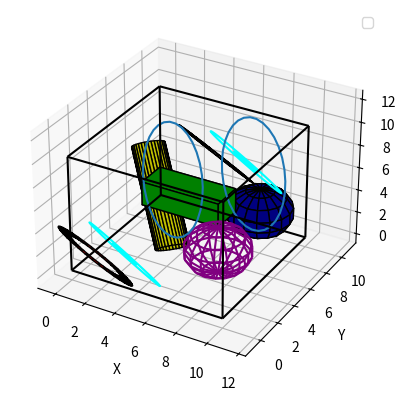

Reproduce this figure in Python.
import matplotlib.cm
import matplotlib.pyplot as plt
import numpy as np
from mpl_toolkits.mplot3d.art3d import Line3DCollection, Poly3DCollection


class Visualizer3d:
    def __init__(self, equal_aspect=True, potential_colormap='seismic'):
        fig = plt.figure()
        self.ax = fig.add_subplot(111, projection='3d')
        self.ax.set_xlabel('X')
        self.ax.set_ylabel('Y')
        self.ax.set_zlabel('Z')
        self.equal_aspect = equal_aspect
        plt.rcParams["figure.figsize"] = [9, 8]
        self.potential_mapper = matplotlib.cm.ScalarMappable(cmap=potential_colormap)

    def set_potential_lim(self, p_min, p_max):
        self.potential_mapper.set_clim(p_min, p_max)

    def visualize(self, config_objects):
        for conf in config_objects:
            conf.visualize(self)

    def show(self):
        if self.equal_aspect:
            self.axis_equal_3d()
        self.ax.legend()
        plt.show()

    def axis_equal_3d(self):
        # https://stackoverflow.com/questions/8130823/set-matplotlib-3d-plot-aspect-ratio
        extents = np.array([getattr(self.ax, 'get_{}lim'.format(dim))() for dim in 'xyz'])
        sz = extents[:, 1] - extents[:, 0]
        centers = np.mean(extents, axis=1)
        maxsize = max(abs(sz))
        r = maxsize / 2
        for ctr, dim in zip(centers, 'xyz'):
            getattr(self.ax, 'set_{}lim'.format(dim))(ctr - r, ctr + r)

    def draw_box(self, size, position=np.zeros(3), wireframe=False, **kwargs):
        cube = np.mgrid[0:2, 0:2, 0:2].reshape(3, 8).T
        vertices = size * cube + position
        # tell ax our extents, so that xyz limits are set correctly
        self.ax.scatter(*[vertices[:, i] for i in (0, 1, 2)], alpha=0.0)
        if wireframe:
            edge_masks = [np.logical_and(cube[:, i] == v, cube[:, j] == w)
                          for w in (0, 1) for v in (0, 1) for i in (0, 1) for j in range(i + 1, 3)]
            edges = [vertices[edge, :] for edge in edge_masks]
            self.ax.add_collection(Line3DCollection(edges, **kwargs))
        else:
            face_masks = [cube[:, i] == v for v in (0, 1) for i in (0, 1, 2)]
            polygons = [vertices[face, :][(0, 1, 3, 2), :] for face in face_masks]
            self.ax.add_collection(Poly3DCollection(polygons, **kwargs))

    @staticmethod
    def rotate_vectors_from_z_axis_towards_vector(arr, v):
        length = np.linalg.norm(v)
        if length == 0:
            return arr
        projection = v[:2]
        shadow = np.linalg.norm(projection)
        height = v[2]
        cos_alpha = height / length
        sin_alpha = shadow / length
        arr = arr.dot(np.array([[cos_alpha, 0, -sin_alpha],
                                [0, 1, 0],
                                [sin_alpha, 0, cos_alpha]]))
        if shadow == 0:
            return arr
        cos_beta = v[0] / shadow
        sin_beta = v[1] / shadow
        return arr.dot(np.array([[cos_beta, sin_beta, 0],
                                 [-sin_beta, cos_beta, 0],
                                 [0, 0, 1]]))

    def draw_cylinder(self, a, b, r, wireframe=False, **kwargs):
        phi = np.radians(np.linspace(0, 360, 32, endpoint=wireframe))
        circle = np.stack((np.cos(phi), np.sin(phi), np.zeros_like(phi))).T
        circle = self.rotate_vectors_from_z_axis_towards_vector(circle, b - a)
        # tell ax our extents, so that xyz limits are set correctly
        self.ax.scatter(*(a + circle * r).T, alpha=0.0)
        self.ax.scatter(*(b + circle * r).T, alpha=0.0)
        if wireframe:
            lines = (a + circle * r, b + circle * r)
            self.ax.add_collection(Line3DCollection(lines, **kwargs))
        else:
            # cap = np.stack((np.zeros_like(circle), r * np.roll(circle, 1, axis=0), r * circle), axis=1)
            sides = np.stack((a + r * circle, a + r * np.roll(circle, 1, axis=0),
                              b + r * np.roll(circle, 1, axis=0), b + r * circle), axis=1)
            # caps = np.concatenate((a + cap, b + cap))
            self.ax.add_collection(Poly3DCollection(sides, **kwargs))
            # self.ax.add_collection(Poly3DCollection(caps, **kwargs))

    def draw_tube(self, a, b, r, R, wireframe=False, **kwargs):
        phi = np.radians(np.linspace(0, 360, 32, endpoint=wireframe))
        circle = np.stack((np.cos(phi), np.sin(phi), np.zeros_like(phi))).T
        circle = self.rotate_vectors_from_z_axis_towards_vector(circle, b - a)
        # tell ax our extents, so that xyz limits are set correctly
        self.ax.scatter(*(b + circle * R).T, alpha=0.0)
        if wireframe:
            lines = (a + circle * r, a + circle * R, b + circle * r, b + circle * R)
            self.ax.add_collection(Line3DCollection(lines, **kwargs))
        else:
            ring = np.stack((r * circle, r * np.roll(circle, 1, axis=0), R * np.roll(circle, 1, axis=0), R * circle),
                            axis=1)
            self.ax.add_collection(Poly3DCollection(a + ring, **kwargs))
            self.ax.add_collection(Poly3DCollection(b + ring, **kwargs))

    def draw_sphere(self, origin, radius, wireframe=False, **kwargs):
        longitude = np.radians(np.linspace(0, 360, 16, endpoint=False))[:, np.newaxis]
        latitude = np.radians(np.linspace(-90, 90, 8, endpoint=True))[np.newaxis, :]
        z = np.sin(latitude)
        r = np.cos(latitude)
        x = r*np.cos(longitude)
        y = r*np.sin(longitude)
        unit_sphere = np.stack((x, y, np.broadcast_to(z, x.shape)), axis=-1)
        sphere = unit_sphere * radius + origin
        if wireframe:
            parallels = np.reshape(np.stack((sphere[:, 1:-1], np.roll(sphere[:, 1:-1], 1, axis=0)), axis=2), (-1, 2, 3))
            meridians = np.reshape(np.stack((sphere, np.roll(sphere, 1, axis=1)), axis=-2)[:, 1:], (-1, 2, 3))
            self.ax.add_collection(Line3DCollection(parallels, **kwargs))
            self.ax.add_collection(Line3DCollection(meridians, **kwargs))
        else:
            axis = ((), (0,), (0,1), (1,))
            quads = np.reshape(np.stack([np.roll(sphere, 1, axis=ax) for ax in axis], axis=2), (-1, 4, 3))
            self.ax.add_collection(Poly3DCollection(quads, **kwargs))


def main():
    v = Visualizer3d()
    v.draw_tube(np.array((1, 1, 1)), np.array((5, 8, 7)), 2, 3, facecolors='r', edgecolors='k')
    v.draw_cylinder(np.array((1, 7, 7)), np.array((5, 3, 2)), 1, facecolors='y', edgecolors='k')
    v.draw_box(np.array((5, 2, 2)), np.array((3, 3, 5)), facecolors='g', edgecolors='k')
    v.draw_sphere(np.array((8, 8, 3)), 2, facecolors='navy', edgecolors='k')
    v.draw_tube(np.array((3, 1, 2)), np.array((7, 8, 7)), 1, 3, colors='cyan', wireframe=True)
    v.draw_cylinder(np.array((8, 7, 7)), np.array((5, 3, 8)), 4, wireframe=True)
    v.draw_box(np.array((10, 10, 10)), np.array((0, 0, 0)), colors='k', wireframe=True)
    v.draw_sphere(np.array((8, 3, 3)), 2, colors='purple', wireframe=True)
    v.show()


if __name__ == "__main__":
    main()
